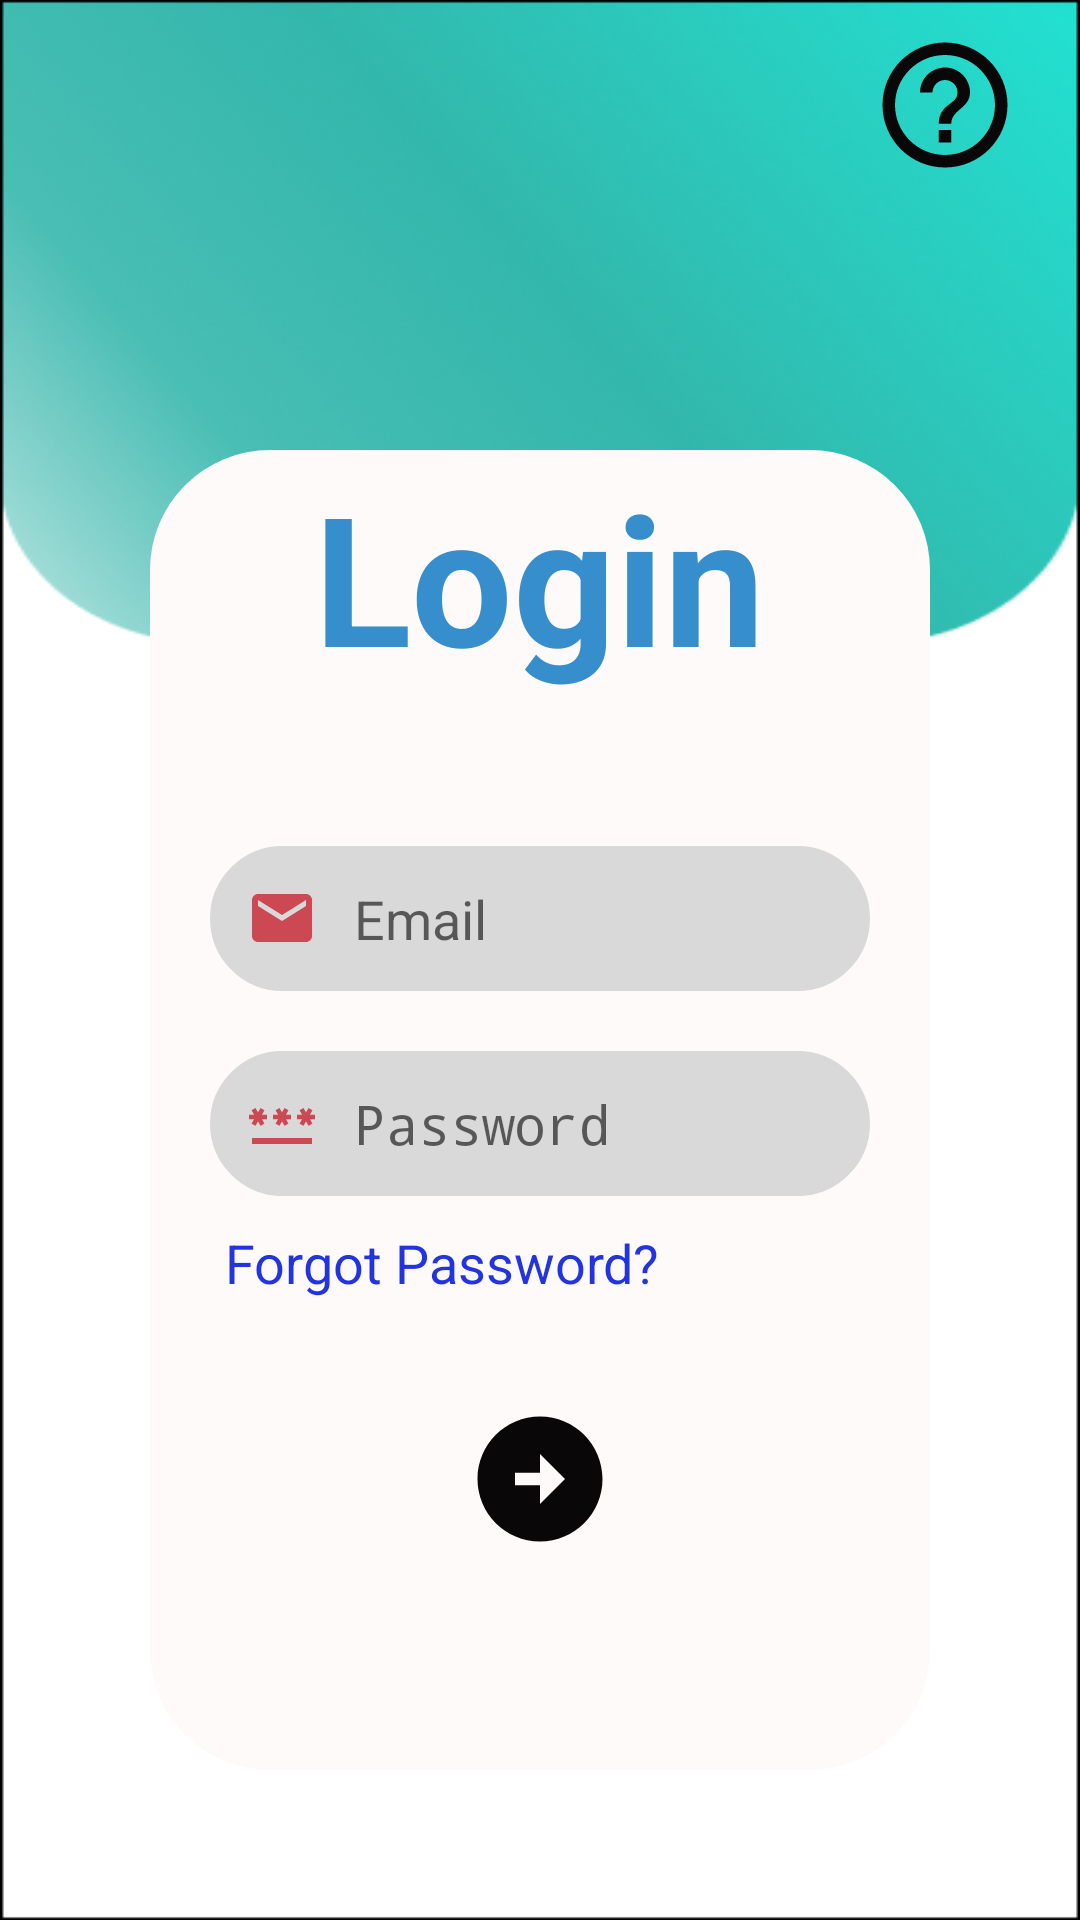

The Android layout XML behind this screen, and the referenced resources:
<!-- AndroidManifest.xml: activity theme Theme.AppCompat.DayNight.NoActionBar -->
<!-- res/layout/activity_login.xml -->
<?xml version="1.0" encoding="utf-8"?>
<LinearLayout
    xmlns:android="http://schemas.android.com/apk/res/android"
    xmlns:app="http://schemas.android.com/apk/res-auto"
    xmlns:tools="http://schemas.android.com/tools"
    android:layout_width="match_parent"
    android:layout_height="match_parent"
    tools:context=".LoginActivity"
    android:background="@drawable/loginbg"
    android:orientation="vertical">

    <ImageButton
        android:layout_width="wrap_content"
        android:layout_height="wrap_content"
        android:layout_marginTop="10dp"
        android:layout_marginBottom="40dp"
        android:layout_marginRight="20dp"
        android:background="@drawable/help"
        android:layout_gravity="right"/>


    <LinearLayout
        android:layout_width="match_parent"
        android:layout_height="wrap_content"
        android:layout_margin="50dp"
        android:background="@drawable/bg_tab"
        android:gravity="center"
        android:orientation="vertical"
        android:padding="20dp">

        <TextView
            android:layout_width="wrap_content"
            android:layout_height="wrap_content"
            android:text="Login"
            android:textColor="@color/form_heading"
            android:textSize="60sp"
            android:textStyle="bold" />

        <EditText
            android:layout_width="match_parent"
            android:layout_height="wrap_content"
            android:layout_marginTop="50dp"
            android:background="@drawable/edit_background"
            android:backgroundTint="@color/Bg_field"
            android:drawableLeft="@drawable/email"
            android:drawablePadding="12dp"
            android:ems="10"
            android:hint="Email"
            android:inputType="textEmailAddress"
            android:padding="12dp" />

        <EditText
            android:layout_width="match_parent"
            android:layout_height="wrap_content"
            android:layout_marginTop="20dp"
            android:background="@drawable/edit_background"
            android:backgroundTint="@color/Bg_field"
            android:drawableLeft="@drawable/password"
            android:drawablePadding="12dp"
            android:ems="10"
            android:hint="Password"
            android:inputType="textPassword"
            android:padding="12dp" />

        <TextView
            android:layout_width="wrap_content"
            android:layout_height="wrap_content"
            android:text="Forgot Password?"
            android:layout_gravity="left"
            android:textSize="18sp"
            android:textColor="#2134DF"
            android:layout_marginTop="5dp"
            android:padding="5dp"/>

        <ImageButton
            android:layout_width="wrap_content"
            android:layout_height="wrap_content"
            android:layout_marginTop="30dp"
            android:background="@drawable/submit"/>

        <TextView
            android:layout_width="wrap_content"
            android:layout_height="wrap_content"
            android:text="Create new Account! SignUp"
            android:layout_gravity="center"
            android:textSize="18sp"
            android:textColor="#2134DF"
            android:layout_marginTop="70dp"
            android:padding="5dp"/>

    </LinearLayout>

</LinearLayout>
<!-- resources referenced by this layout -->
<resources>
  <color name="Bg_field">#D9D9D9</color>
  <color name="form_heading">#368ECD</color>
  <!-- drawable bg_tab (drawable) -->
  <?xml version="1.0" encoding="utf-8"?>
  <shape xmlns:android="http://schemas.android.com/apk/res/android" android:shape="rectangle">
      <solid android:color="#FFFAFA"/>
      <corners
          android:radius="40dp"/>
  </shape>
  <!-- drawable edit_background (drawable) -->
  <?xml version="1.0" encoding="utf-8"?>
  <shape xmlns:android="http://schemas.android.com/apk/res/android">
      <stroke android:color="#DADADA"
          android:width="2dp"/>
      <corners android:radius="50dp"/>
  </shape>
  <!-- drawable email (drawable) -->
  <vector android:height="24dp" android:tint="#CC4853"
      android:viewportHeight="24" android:viewportWidth="24"
      android:width="24dp" xmlns:android="http://schemas.android.com/apk/res/android">
      <path android:fillColor="@android:color/white" android:pathData="M20,4L4,4c-1.1,0 -1.99,0.9 -1.99,2L2,18c0,1.1 0.9,2 2,2h16c1.1,0 2,-0.9 2,-2L22,6c0,-1.1 -0.9,-2 -2,-2zM20,8l-8,5 -8,-5L4,6l8,5 8,-5v2z"/>
  </vector>
  <!-- drawable help (drawable) -->
  <vector android:autoMirrored="true" android:height="50dp"
      android:tint="#090707" android:viewportHeight="24"
      android:viewportWidth="24" android:width="50dp" xmlns:android="http://schemas.android.com/apk/res/android">
      <path android:fillColor="@android:color/white" android:pathData="M11,18h2v-2h-2v2zM12,2C6.48,2 2,6.48 2,12s4.48,10 10,10 10,-4.48 10,-10S17.52,2 12,2zM12,20c-4.41,0 -8,-3.59 -8,-8s3.59,-8 8,-8 8,3.59 8,8 -3.59,8 -8,8zM12,6c-2.21,0 -4,1.79 -4,4h2c0,-1.1 0.9,-2 2,-2s2,0.9 2,2c0,2 -3,1.75 -3,5h2c0,-2.25 3,-2.5 3,-5 0,-2.21 -1.79,-4 -4,-4z"/>
  </vector>
  <!-- drawable loginbg: png bitmap (drawable, 73006 bytes) -->
  <!-- drawable password (drawable) -->
  <vector android:height="24dp" android:tint="#CC4853"
      android:viewportHeight="24" android:viewportWidth="24"
      android:width="24dp" xmlns:android="http://schemas.android.com/apk/res/android">
      <path android:fillColor="@android:color/white" android:pathData="M2,17h20v2H2V17zM3.15,12.95L4,11.47l0.85,1.48l1.3,-0.75L5.3,10.72H7v-1.5H5.3l0.85,-1.47L4.85,7L4,8.47L3.15,7l-1.3,0.75L2.7,9.22H1v1.5h1.7L1.85,12.2L3.15,12.95zM9.85,12.2l1.3,0.75L12,11.47l0.85,1.48l1.3,-0.75l-0.85,-1.48H15v-1.5h-1.7l0.85,-1.47L12.85,7L12,8.47L11.15,7l-1.3,0.75l0.85,1.47H9v1.5h1.7L9.85,12.2zM23,9.22h-1.7l0.85,-1.47L20.85,7L20,8.47L19.15,7l-1.3,0.75l0.85,1.47H17v1.5h1.7l-0.85,1.48l1.3,0.75L20,11.47l0.85,1.48l1.3,-0.75l-0.85,-1.48H23V9.22z"/>
  </vector>
  <!-- drawable submit (drawable) -->
  <vector android:height="50dp" android:tint="#090707"
      android:viewportHeight="24" android:viewportWidth="24"
      android:width="50dp" xmlns:android="http://schemas.android.com/apk/res/android">
      <path android:fillColor="@android:color/white" android:pathData="M22,12c0,-5.52 -4.48,-10 -10,-10S2,6.48 2,12c0,5.52 4.48,10 10,10S22,17.52 22,12zM12,13l-4,0v-2l4,0V8l4,4l-4,4V13z"/>
  </vector>
</resources>
